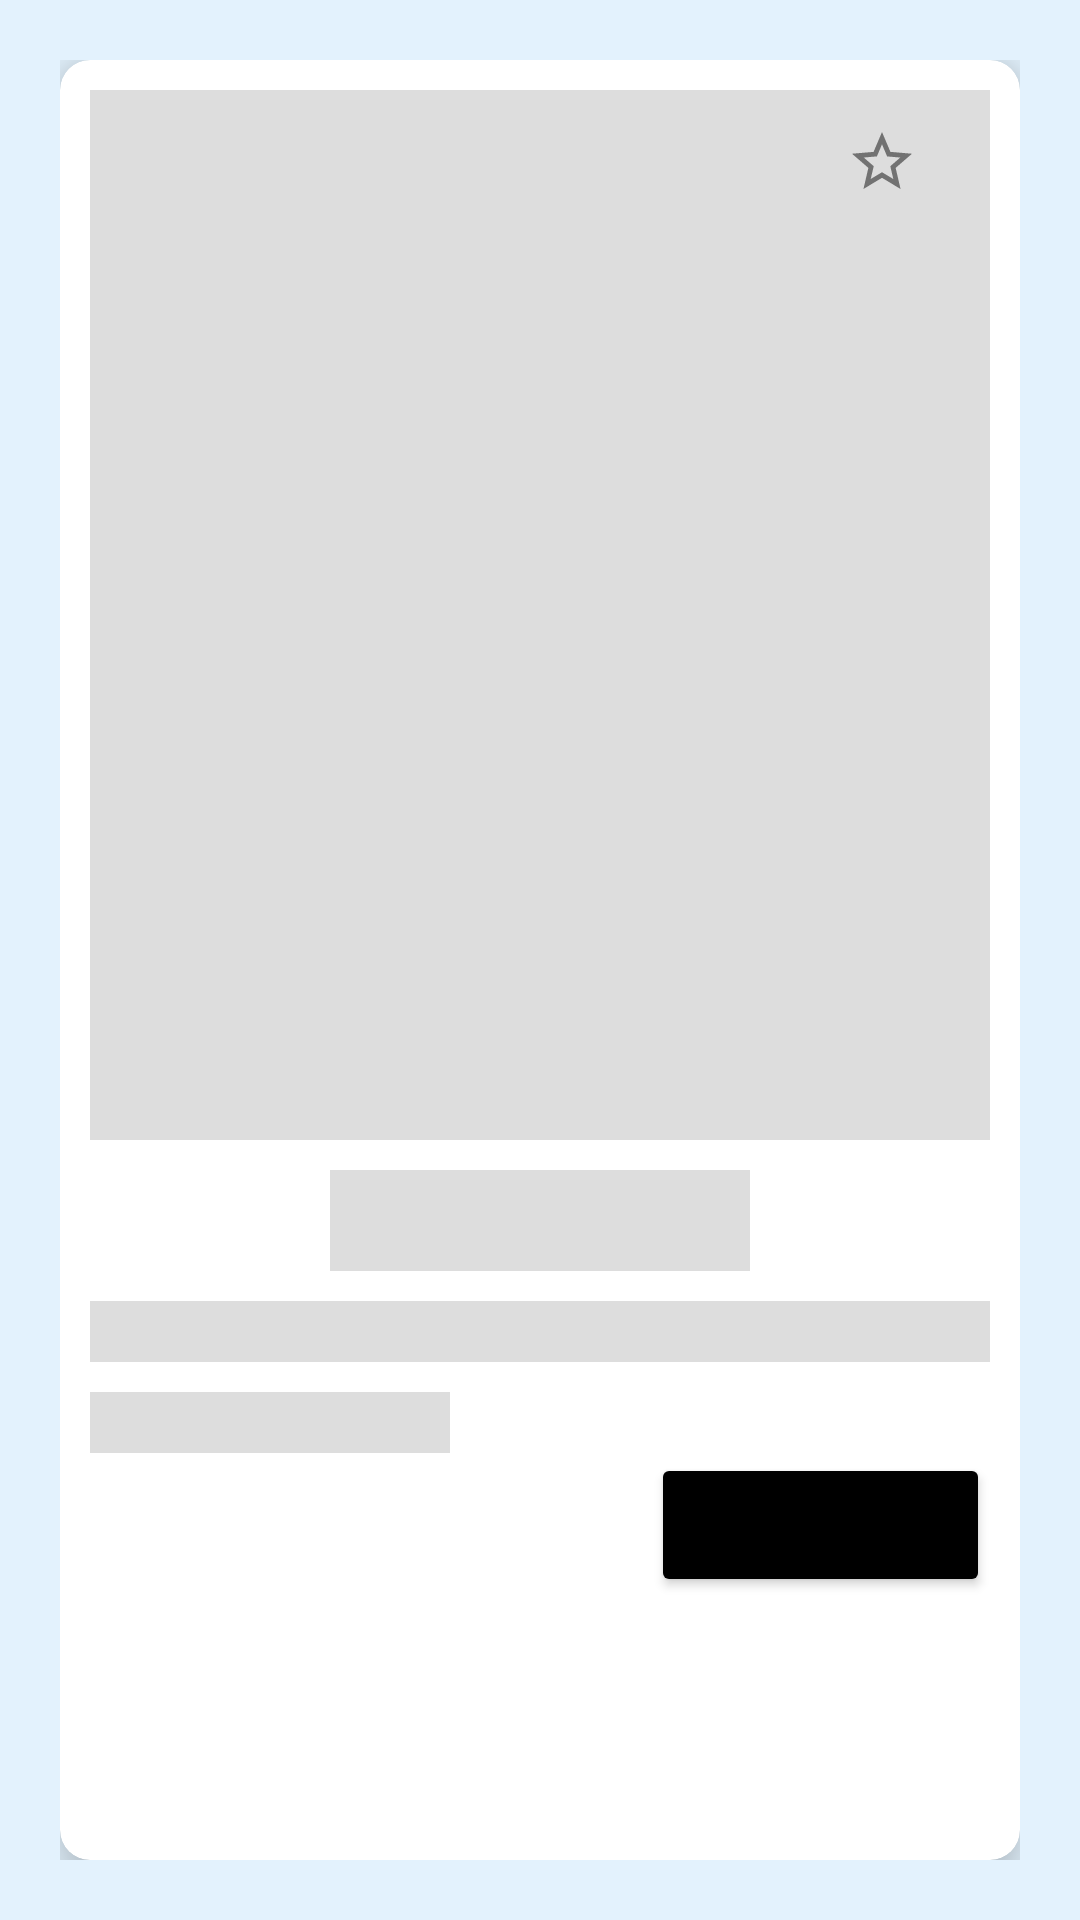

Reconstruct the res/layout file that produces this screen, plus the resources it refers to.
<!-- AndroidManifest.xml: application theme Theme.ProyectoProgramacionIII -->
<!-- res/layout/rv_product_item_shrimmer.xml -->
<?xml version="1.0" encoding="utf-8"?>
<LinearLayout xmlns:android="http://schemas.android.com/apk/res/android"
    android:layout_width="match_parent"
    android:layout_height="wrap_content"
    android:orientation="vertical"
    android:padding="20dp"
    android:background="#E3F2FD"
    xmlns:app="http://schemas.android.com/apk/res-auto">

    <androidx.cardview.widget.CardView
        app:cardElevation="10dp"
        app:cardCornerRadius="10dp"
        android:layout_width="match_parent"
        android:layout_height="match_parent">

        <androidx.constraintlayout.widget.ConstraintLayout
            android:layout_width="match_parent"
            android:layout_height="match_parent"
            android:padding="10dp">

            <ImageView
                android:id="@+id/img"
                android:layout_gravity="center"
                android:layout_width="360dp"
                android:layout_height="350dp"
                app:layout_constraintStart_toStartOf="parent"
                app:layout_constraintEnd_toEndOf="parent"
                app:layout_constraintTop_toTopOf="parent"
                android:background="#DDDDDD"/>

            <CheckBox
                android:id="@+id/star"
                android:layout_width="wrap_content"
                android:layout_height="wrap_content"
                app:layout_constraintEnd_toEndOf="parent"
                app:layout_constraintTop_toTopOf="parent"
                android:button="@drawable/selector_wish_list_item"/>

            <LinearLayout
                android:layout_width="match_parent"
                android:layout_height="wrap_content"
                android:orientation="vertical"
                app:layout_constraintTop_toBottomOf="@id/img">

                <TextView
                    android:id="@+id/marca"
                    android:layout_marginTop="10dp"
                    android:layout_gravity="center"
                    android:layout_width="140dp"
                    android:layout_height="wrap_content"
                    android:textColor="@color/black"
                    android:textSize="25sp"
                    android:background="#DDDDDD"/>

                <TextView
                    android:id="@+id/descripcion"
                    android:layout_marginTop="10dp"
                    android:layout_width="match_parent"
                    android:layout_height="wrap_content"
                    android:textColor="@color/black"
                    android:textSize="15sp"
                    android:background="#DDDDDD"/>

                <TextView
                    android:id="@+id/precio"
                    android:layout_marginTop="10dp"
                    android:layout_width="120dp"
                    android:layout_height="wrap_content"
                    android:textColor="@color/black"
                    android:textSize="15sp"
                    android:background="#DDDDDD"/>

                <Button
                    android:id="@+id/visitarBtn"
                    android:layout_width="wrap_content"
                    android:layout_height="wrap_content"
                    android:text="Visitar sitio"
                    android:layout_gravity="end"
                    app:cornerRadius="30dp"
                    android:backgroundTint="@color/black"/>

            </LinearLayout>

        </androidx.constraintlayout.widget.ConstraintLayout>



    </androidx.cardview.widget.CardView>


</LinearLayout>
<!-- resources referenced by this layout -->
<resources>
  <color name="black">#FF000000</color>
  <!-- drawable selector_wish_list_item (drawable) -->
  <?xml version="1.0" encoding="utf-8"?>
  <selector xmlns:android="http://schemas.android.com/apk/res/android">
  
      <item
          android:drawable="@drawable/baseline_star_border_24"
          android:state_checked="false"/>
  
      <item
          android:drawable="@drawable/star"
          android:state_checked="true"/>
  
      <item android:drawable="@drawable/baseline_star_border_24"/>
  
  </selector>
  <style name="Theme.ProyectoProgramacionIII" parent="Theme.MaterialComponents.DayNight.NoActionBar">
          
          <item name="colorPrimary">@color/black</item>
          <item name="colorPrimaryVariant">@color/purple_700</item>
          <item name="colorOnPrimary">@color/white</item>
          
          <item name="colorSecondary">@color/teal_200</item>
          <item name="colorSecondaryVariant">@color/teal_700</item>
          <item name="colorOnSecondary">@color/black</item>
          
          <item name="android:statusBarColor">@color/black</item>
          
      </style>
  <!-- drawable baseline_star_border_24 (drawable) -->
  <vector android:height="24dp"
      android:viewportHeight="24" android:viewportWidth="24"
      android:width="24dp" xmlns:android="http://schemas.android.com/apk/res/android">
      <path android:fillColor="#727272" android:pathData="M22,9.24l-7.19,-0.62L12,2 9.19,8.63 2,9.24l5.46,4.73L5.82,21 12,17.27 18.18,21l-1.63,-7.03L22,9.24zM12,15.4l-3.76,2.27 1,-4.28 -3.32,-2.88 4.38,-0.38L12,6.1l1.71,4.04 4.38,0.38 -3.32,2.88 1,4.28L12,15.4z"/>
  </vector>
  <!-- drawable star (drawable) -->
  <vector android:height="24dp"
      android:viewportHeight="24" android:viewportWidth="24"
      android:width="24dp" xmlns:android="http://schemas.android.com/apk/res/android">
      <path android:fillColor="#FFEB3B" android:pathData="M12,17.27L18.18,21l-1.64,-7.03L22,9.24l-7.19,-0.61L12,2 9.19,8.63 2,9.24l5.46,4.73L5.82,21z"/>
  </vector>
  <color name="purple_700">#FF3700B3</color>
  <color name="white">#FFFFFFFF</color>
  <color name="teal_200">#FF03DAC5</color>
  <color name="teal_700">#FF018786</color>
</resources>
